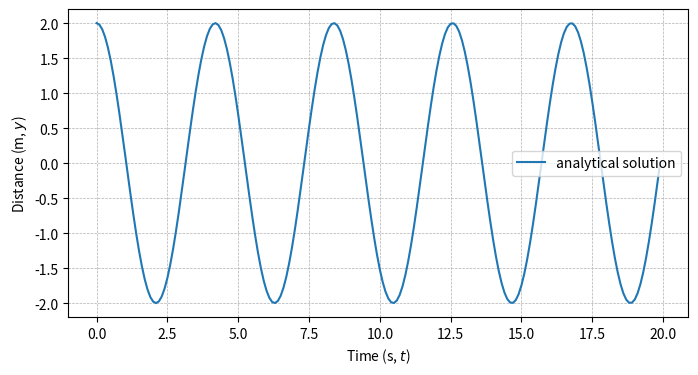
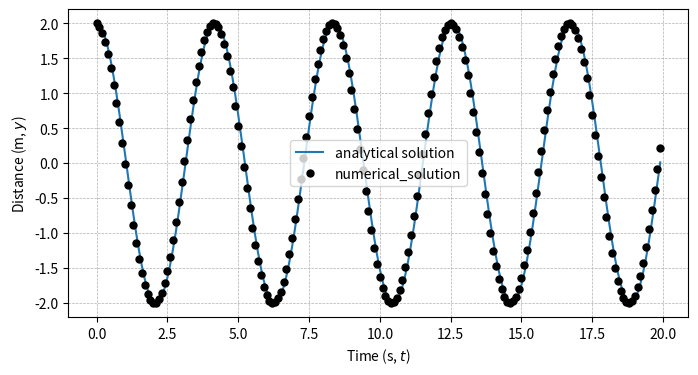

Write the Python code that produced these figures, in order.
# import modules here

import numpy as np
import matplotlib.pyplot as plt

# define constants
m = 1
k = 2.25
# mu = 0.6 # uncomment if pursuing the challenge option

# define initial conditions
x_0 = 2 # initial position
v_0 = 0 # initial velocity

# make a time array
dt = 0.1
t = np.arange(0,20,dt)

# compute the trajectory
x = x_0*np.cos(np.sqrt(k / m)*t)

# generate the figure
fig = plt.figure(figsize=(8,4))

# enter plotting line here
plt.plot(t, x, label='analytical solution')

# format axes
plt.legend()
plt.ylabel('Distance (m, $y$)')
plt.xlabel('Time (s, $t$)')
plt.grid(linestyle='--',linewidth=0.5)
plt.show()


# make a time array for the iteration
delta_t = 0.1
n_timesteps = int(20/delta_t)

# make an empty array to store the solution
x_solution = np.zeros((n_timesteps,))

# start the solution with the initial position
x_solution[0] = x_0

# loop through the total number of timesteps
for i in (range(n_timesteps-1)):
    #x_solution[i+1] = (((0-k*x_solution[i])/m)*(delta_t**2))+2*x_solution[i]-x_solution[i-1]
    #x_solution[i+1] = (0-(k*x_solution[i]*(delta_t**2))/m)+(2*x_solution[i])-(x_solution[i-1])
    if i == 0:
        x_solution[i+1] = (0-((k*x_solution[i]*(delta_t**2))/m))+(2*x_solution[i])-(x_solution[int(0-(delta_t))])
    else:
        x_solution[i+1] = (0-((k*x_solution[i]*(delta_t**2))/m))+(2*x_solution[i])-(x_solution[int(i-delta_t)])
    # estimate the next position
    # fill in the solution array at the next position with the estimate #already did these by assigning the solution
    # to the variable
    

# define constants
m = 1
k = 2.25
# mu = 0.6 # uncomment if pursuing the challenge option

# define initial conditions
x_0 = 2 # initial position
v_0 = 0 # initial velocity

# make a time array
dt = 0.1
t = np.arange(0,20,dt)

# compute the trajectory
x = x_0*np.cos(np.sqrt(k / m)*t)

# generate the figure
fig = plt.figure(figsize=(8,4))

# enter plotting line here
plt.plot(t, x, label='analytical solution')

t_solution = np.arange(0,20,delta_t)

plt.plot(t_solution, x_solution, 'k.',
         markersize=10, label='numerical_solution')


# format axes
plt.legend()
plt.ylabel('Distance (m, $y$)')
plt.xlabel('Time (s, $t$)')
plt.grid(linestyle='--',linewidth=0.5)
plt.show()

